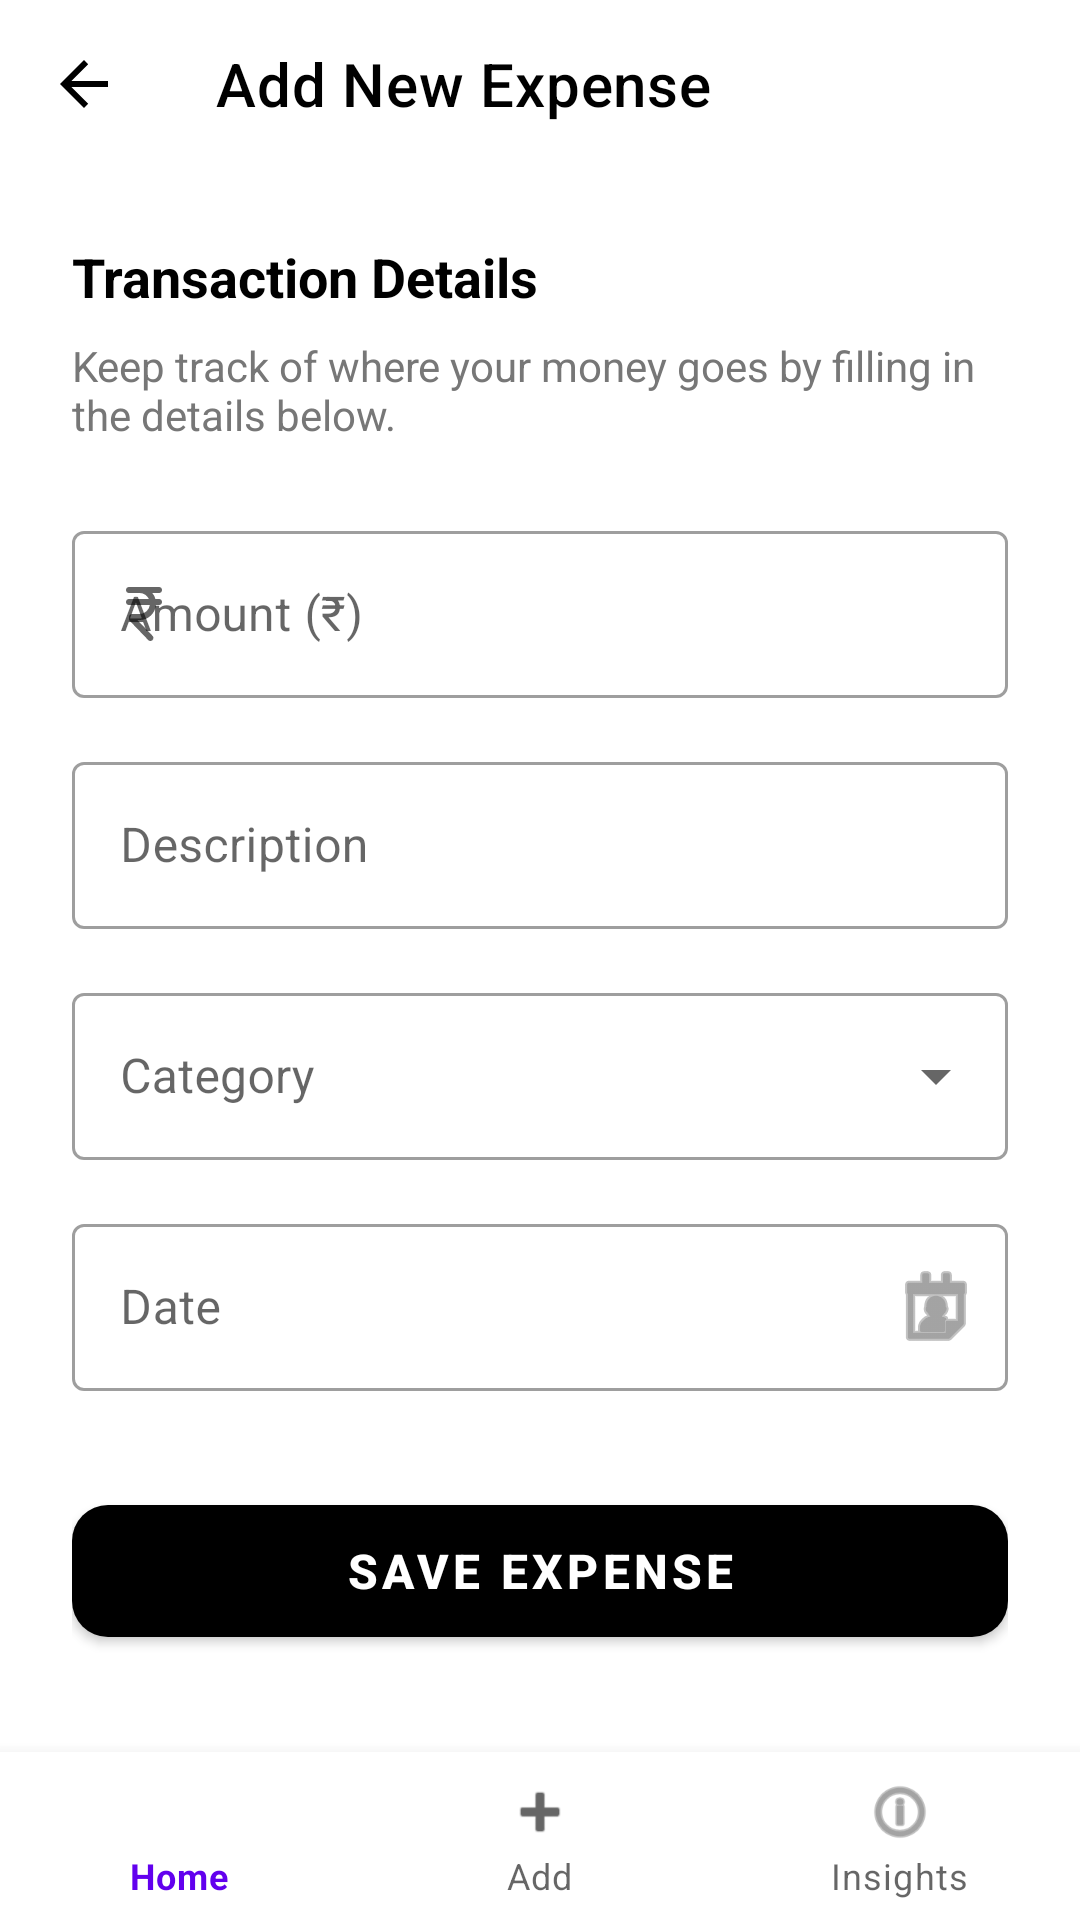

Produce the Android XML layout that renders to this screen, including the resource entries it uses.
<!-- AndroidManifest.xml: activity theme Theme.ToDoExpanseApp -->
<!-- res/layout/activity_add_expense.xml -->
<?xml version="1.0" encoding="utf-8"?>
<androidx.coordinatorlayout.widget.CoordinatorLayout xmlns:android="http://schemas.android.com/apk/res/android"
    xmlns:app="http://schemas.android.com/apk/res-auto"
    android:layout_width="match_parent"
    android:layout_height="match_parent"
    android:background="@color/white">

    <LinearLayout
        android:layout_width="match_parent"
        android:layout_height="match_parent"
        android:orientation="vertical"
        android:paddingBottom="56dp">

        <com.google.android.material.appbar.MaterialToolbar
            android:id="@+id/toolbarAddExpense"
            android:layout_width="match_parent"
            android:layout_height="?attr/actionBarSize"
            android:background="@color/white"
            app:title="Add New Expense"
            app:titleTextColor="@color/black"
            app:navigationIcon="?attr/homeAsUpIndicator"
            app:navigationIconTint="@color/black" />

        <ScrollView
            android:layout_width="match_parent"
            android:layout_height="match_parent">

            <LinearLayout
                android:layout_width="match_parent"
                android:layout_height="wrap_content"
                android:orientation="vertical"
                android:padding="24dp">

                <TextView
                    android:layout_width="wrap_content"
                    android:layout_height="wrap_content"
                    android:text="Transaction Details"
                    android:textSize="18sp"
                    android:textStyle="bold"
                    android:textColor="@color/black"
                    android:layout_marginBottom="8dp"/>

                <TextView
                    android:layout_width="wrap_content"
                    android:layout_height="wrap_content"
                    android:text="Keep track of where your money goes by filling in the details below."
                    android:textSize="14sp"
                    android:textColor="#777777"
                    android:layout_marginBottom="24dp"/>

                <com.google.android.material.textfield.TextInputLayout
                    android:layout_width="match_parent"
                    android:layout_height="wrap_content"
                    android:hint="Amount (₹)"
                    style="@style/Widget.MaterialComponents.TextInputLayout.OutlinedBox"
                    android:layout_marginBottom="16dp"
                    app:startIconDrawable="@drawable/currency_rupee">

                    <com.google.android.material.textfield.TextInputEditText
                        android:id="@+id/etAmount"
                        android:layout_width="match_parent"
                        android:layout_height="wrap_content"
                        android:inputType="numberDecimal"
                        android:textColor="@color/black"/>
                </com.google.android.material.textfield.TextInputLayout>

                <com.google.android.material.textfield.TextInputLayout
                    android:layout_width="match_parent"
                    android:layout_height="wrap_content"
                    android:hint="Description"
                    style="@style/Widget.MaterialComponents.TextInputLayout.OutlinedBox"
                    android:layout_marginBottom="16dp">

                    <com.google.android.material.textfield.TextInputEditText
                        android:id="@+id/etDescription"
                        android:layout_width="match_parent"
                        android:layout_height="wrap_content"
                        android:inputType="textCapSentences"
                        android:textColor="@color/black"/>
                </com.google.android.material.textfield.TextInputLayout>

                <com.google.android.material.textfield.TextInputLayout
                    android:layout_width="match_parent"
                    android:layout_height="wrap_content"
                    android:hint="Category"
                    style="@style/Widget.MaterialComponents.TextInputLayout.OutlinedBox.ExposedDropdownMenu"
                    android:layout_marginBottom="16dp">

                    <AutoCompleteTextView
                        android:id="@+id/autoCompleteCategory"
                        android:layout_width="match_parent"
                        android:layout_height="wrap_content"
                        android:inputType="none"
                        android:textColor="@color/black"/>
                </com.google.android.material.textfield.TextInputLayout>

                <com.google.android.material.textfield.TextInputLayout
                    android:layout_width="match_parent"
                    android:layout_height="wrap_content"
                    android:hint="Date"
                    style="@style/Widget.MaterialComponents.TextInputLayout.OutlinedBox"
                    android:layout_marginBottom="32dp"
                    app:endIconMode="custom"
                    app:endIconDrawable="@android:drawable/ic_menu_my_calendar">

                    <com.google.android.material.textfield.TextInputEditText
                        android:id="@+id/etDate"
                        android:layout_width="match_parent"
                        android:layout_height="wrap_content"
                        android:focusable="false"
                        android:clickable="true"
                        android:textColor="@color/black"/>
                </com.google.android.material.textfield.TextInputLayout>

                <com.google.android.material.button.MaterialButton
                    android:id="@+id/btnAddExpense"
                    android:layout_width="match_parent"
                    android:layout_height="56dp"
                    android:text="Save Expense"
                    android:textSize="16sp"
                    app:cornerRadius="12dp"
                    app:backgroundTint="@color/black"
                    android:textColor="@android:color/white"
                    android:textStyle="bold"/>

            </LinearLayout>
        </ScrollView>
    </LinearLayout>

    <com.google.android.material.bottomnavigation.BottomNavigationView
        android:id="@+id/bottomNav"
        android:layout_width="match_parent"
        android:layout_height="wrap_content"
        android:layout_gravity="bottom"
        app:menu="@menu/bottom_menu"
        android:background="@color/white" />

</androidx.coordinatorlayout.widget.CoordinatorLayout>
<!-- resources referenced by this layout -->
<resources>
  <!-- drawable currency_rupee (drawable) -->
  <vector xmlns:android="http://schemas.android.com/apk/res/android"
      android:width="24dp"
      android:height="24dp"
      android:viewportWidth="960"
      android:viewportHeight="960">
    <path
        android:pathData="M537,828 L291,572q-5,-5 -8,-12.5t-3,-15.5v-24q0,-17 11.5,-28.5T320,480h100q53,0 91.5,-34.5T558,360L280,360q-17,0 -28.5,-11.5T240,320q0,-17 11.5,-28.5T280,280h266q-17,-35 -50.5,-57.5T420,200L280,200q-17,0 -28.5,-11.5T240,160q0,-17 11.5,-28.5T280,120h400q17,0 28.5,11.5T720,160q0,17 -11.5,28.5T680,200h-90q14,17 25,37t17,43h48q17,0 28.5,11.5T720,320q0,17 -11.5,28.5T680,360h-41q-8,85 -70,142.5T420,560h-29l204,212q18,19 7.5,43.5T566,840q-8,0 -15.5,-3t-13.5,-9Z"
        android:fillColor="#000"/>
  </vector>
  <style name="Theme.ToDoExpanseApp" parent="Theme.MaterialComponents.DayNight.NoActionBar">
  
          
          <item name="android:statusBarColor">@android:color/white</item>
  
          
          <item name="android:windowLightStatusBar">true</item>
  
      </style>
  <!-- not gathered from this repository: default colours our renderer supplied (Android Studio template values) -->
  <color name="black">#FF000000</color>
  <color name="white">#FFFFFFFF</color>
</resources>
